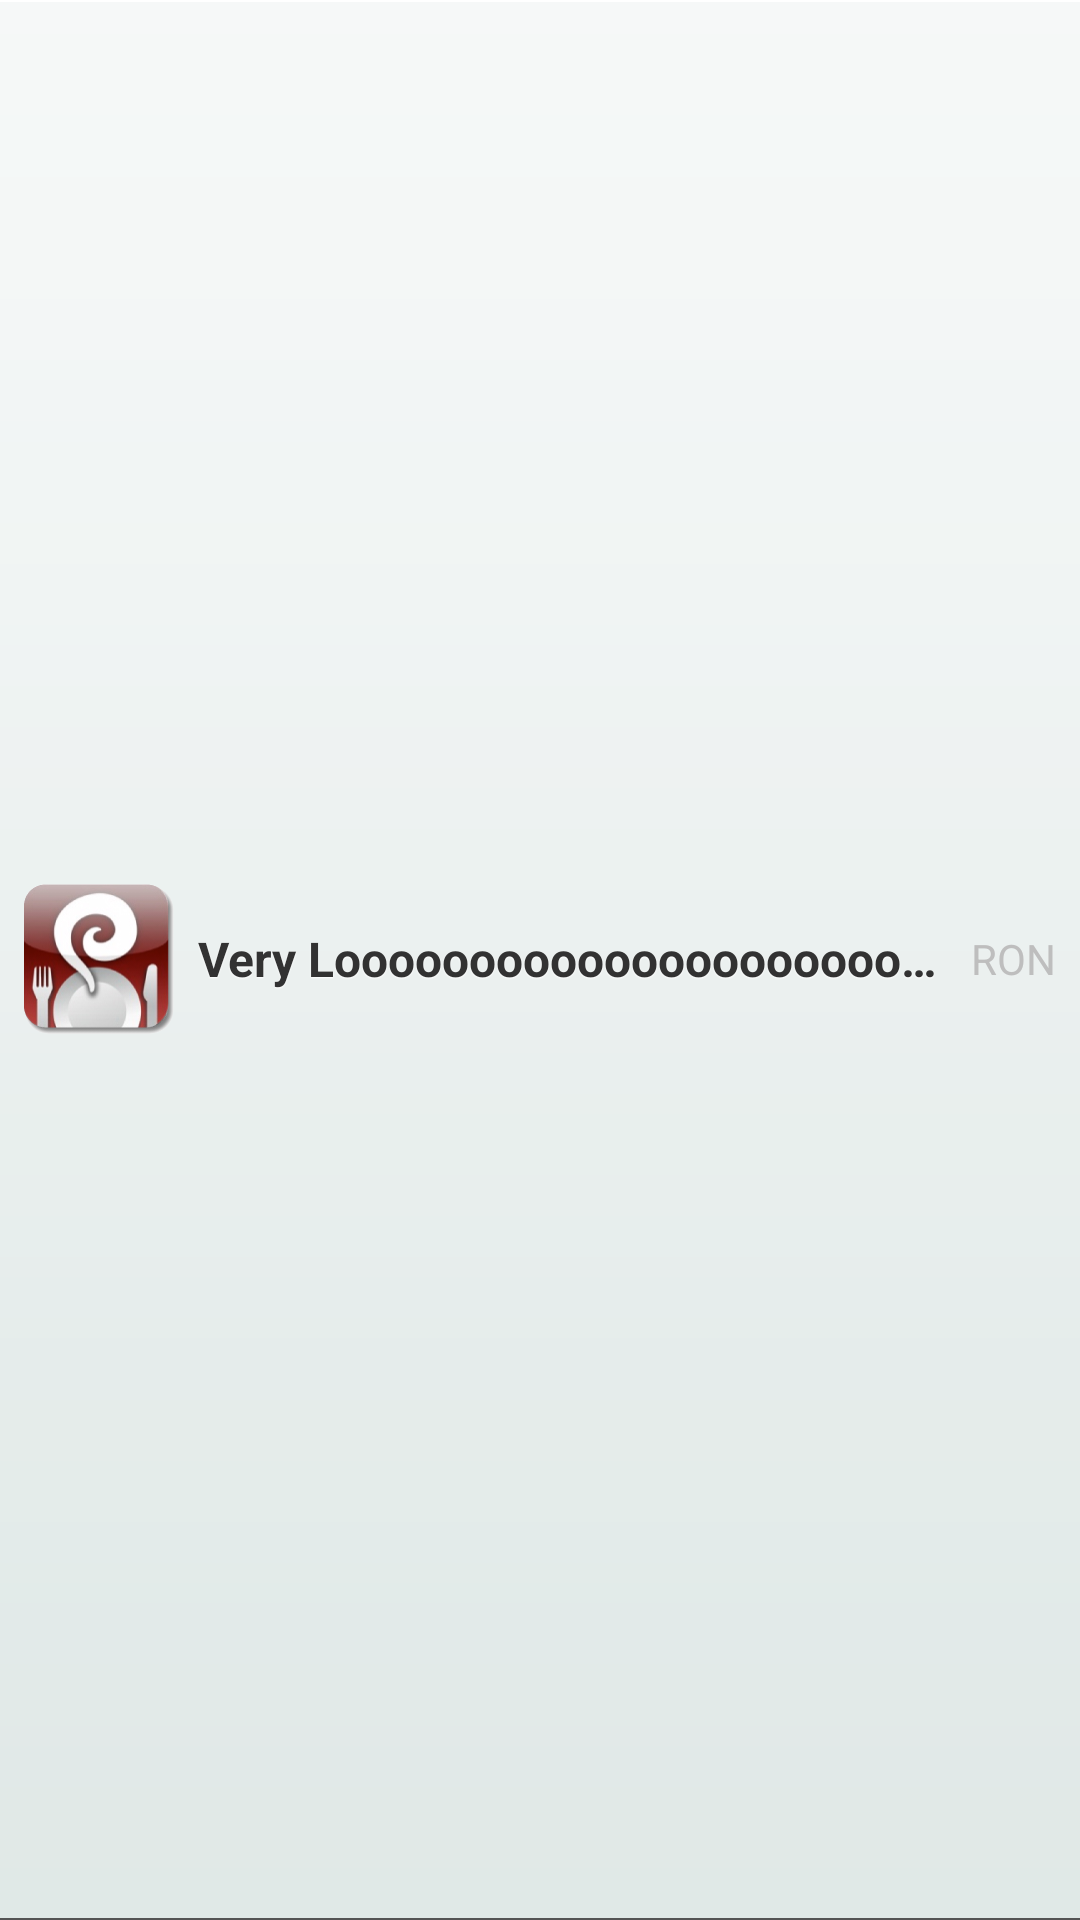

Android layout source for this screen:
<!-- AndroidManifest.xml: application theme CustomTheme -->
<!-- res/layout/menu_product_instance.xml -->
<?xml version="1.0" encoding="utf-8"?>
<RelativeLayout xmlns:android="http://schemas.android.com/apk/res/android"
    android:id="@+id/x"
    android:layout_width="fill_parent"
    android:layout_height="@dimen/list_items_height"
    android:background="@drawable/table_cell"
    android:gravity="center_vertical"
    android:paddingLeft="8dip"
    android:paddingRight="8dip" >

    <ImageView
        android:id="@+id/icon"
        android:layout_width="50dp"
        android:layout_height="50dp"
        android:layout_centerVertical="true"
        android:layout_marginRight="8dp"
        android:background="@drawable/product_generic"
        android:contentDescription="@string/descr_product_icon" />

    <TextView
        android:id="@+id/priceCurrency"
        android:layout_width="wrap_content"
        android:layout_height="wrap_content"
        android:layout_alignParentRight="true"
        android:layout_centerVertical="true"
        android:layout_marginLeft="2dp"
        android:text="@string/currency_ron" />
    
    <TextView
        android:id="@+id/priceValue"
        android:layout_width="wrap_content"
        android:layout_height="wrap_content"
        android:layout_toLeftOf="@id/priceCurrency"
        android:layout_centerVertical="true"
        android:layout_marginLeft="6dp"/>

    <TextView
        android:id="@+id/productName"
        style="@style/GroupChildTitleBlackShadowText"
        android:layout_width="wrap_content"
        android:layout_height="wrap_content"
        android:layout_centerVertical="true"
        android:layout_marginBottom="4dp"
        android:layout_toLeftOf="@id/priceValue"
        android:layout_toRightOf="@id/icon"
        android:ellipsize="end"
        android:singleLine="true"
        android:text="@string/random_long_string" />

</RelativeLayout>
<!-- resources referenced by this layout -->
<resources>
  <dimen name="list_items_height">56dp</dimen>
  <!-- drawable product_generic: png bitmap (drawable-hdpi, 30440 bytes) -->
  <string name="currency_ron">RON</string>
  <string name="descr_product_icon">Product icon</string>
  <string name="random_long_string">Very Looooooooooooooooooooooooong Product Name</string>
  <style name="GroupChildTitleBlackShadowText" parent="BlackShadowText">
          <item name="android:textStyle">bold</item>
          <item name="android:textSize">16sp</item>
      </style>
  <style name="CustomTheme" parent="android:Theme">
          <item name="android:windowNoTitle">true</item>
          <item name="android:windowBackground">@drawable/white_dots_background</item>
      </style>
  <style name="BlackShadowText" parent="android:Widget.TextView">
          <item name="android:shadowColor">#FFFFFF</item>
          <item name="android:shadowDx">0</item>
          <item name="android:shadowDy">1</item>
          <item name="android:shadowRadius">1</item>
          <item name="android:textColor">#323232</item>
          <item name="android:textStyle">normal</item>
      </style>
  <!-- drawable white_dots_background (drawable) -->
  <?xml version="1.0" encoding="utf-8"?>
  <layer-list xmlns:android="http://schemas.android.com/apk/res/android" >
      <item>
          <shape
              xmlns:android="http://schemas.android.com/apk/res/android"
              android:shape="rectangle" >
  
              <gradient
                  android:angle="90"
                  android:startColor="#bebdba"
                  android:endColor="#ffffff" />
          </shape>
      </item>
      <item>
          <bitmap
              xmlns:android="http://schemas.android.com/apk/res/android"
              android:src="@drawable/bg_pattern"
              android:tileMode="repeat" />
      </item>
  </layer-list>
  <!-- drawable bg_pattern: png bitmap (drawable-hdpi, 173 bytes) -->
</resources>
